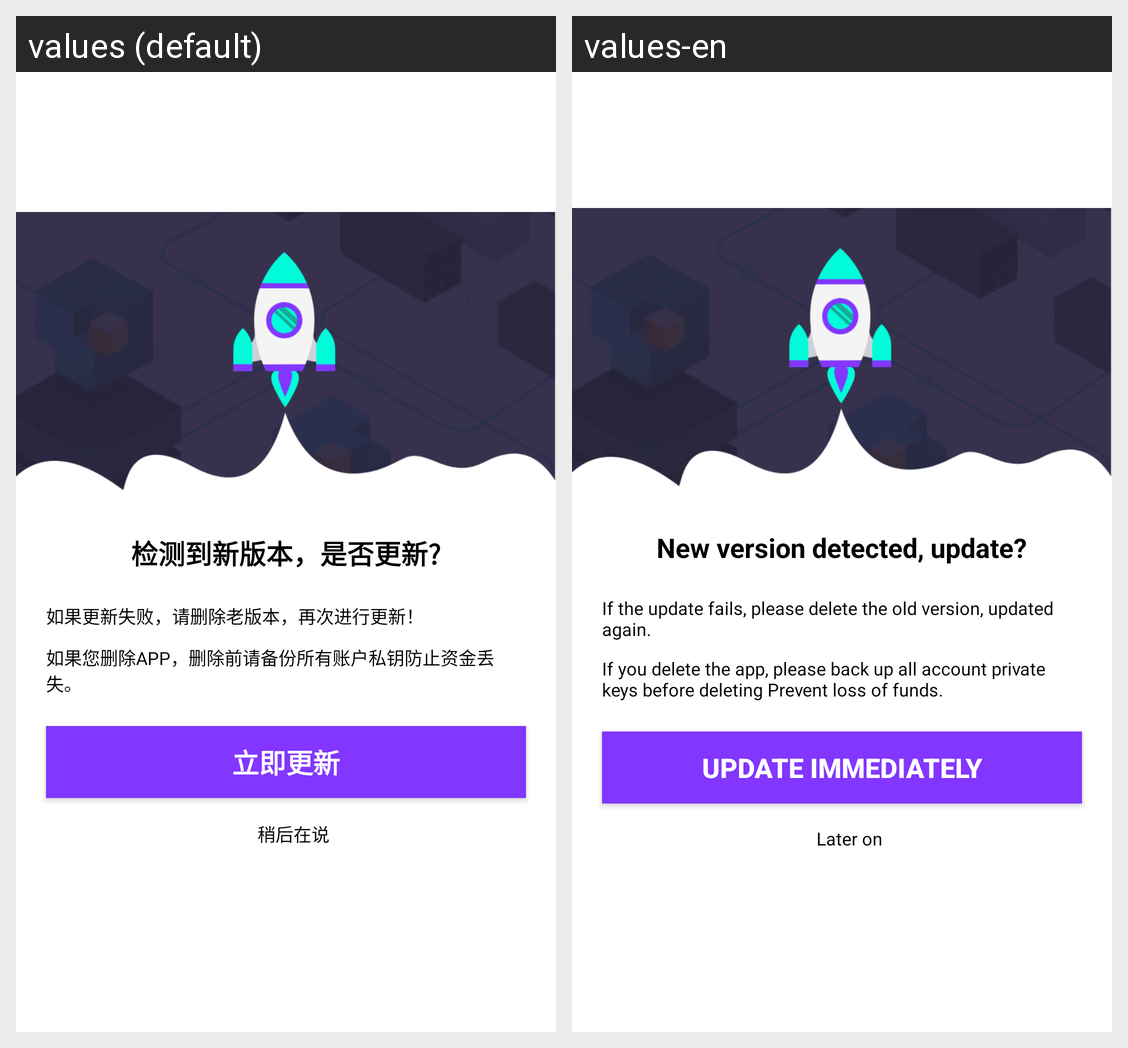

Locale-by-locale string values for the Android screen shown in this grid:
Android screen res/layout/dialog_update_view.xml rendered under 2 locales, left to right: values (default), values-en. Device: Nexus 5 (rendered at 1080×1920; each locale shown at half size, 540×960, under a caption strip naming it); theme AppTheme.
Strings drawn on this screen, with the default value and each locale's value (text and hints the layout hard-codes, and strings that could not be matched under every locale, appear in the picture but are not listed):

update_one_sign_content
  values: 检测到新版本，是否更新?
  values-en: New version detected, update?

update_two_sign_content
  values: 如果更新失败，请删除老版本，再次进行更新！
  values-en: If the update fails, please delete the old version, updated again.

update_three_sign_content
  values: 如果您删除APP，删除前请备份所有账户私钥防止资金丢失。
  values-en: If you delete the app, please back up all account private keys before deleting Prevent loss of funds.

update_four_sign_content
  values: 立即更新
  values-en: Update immediately

update_five_sign_content
  values: 稍后在说
  values-en: Later on
